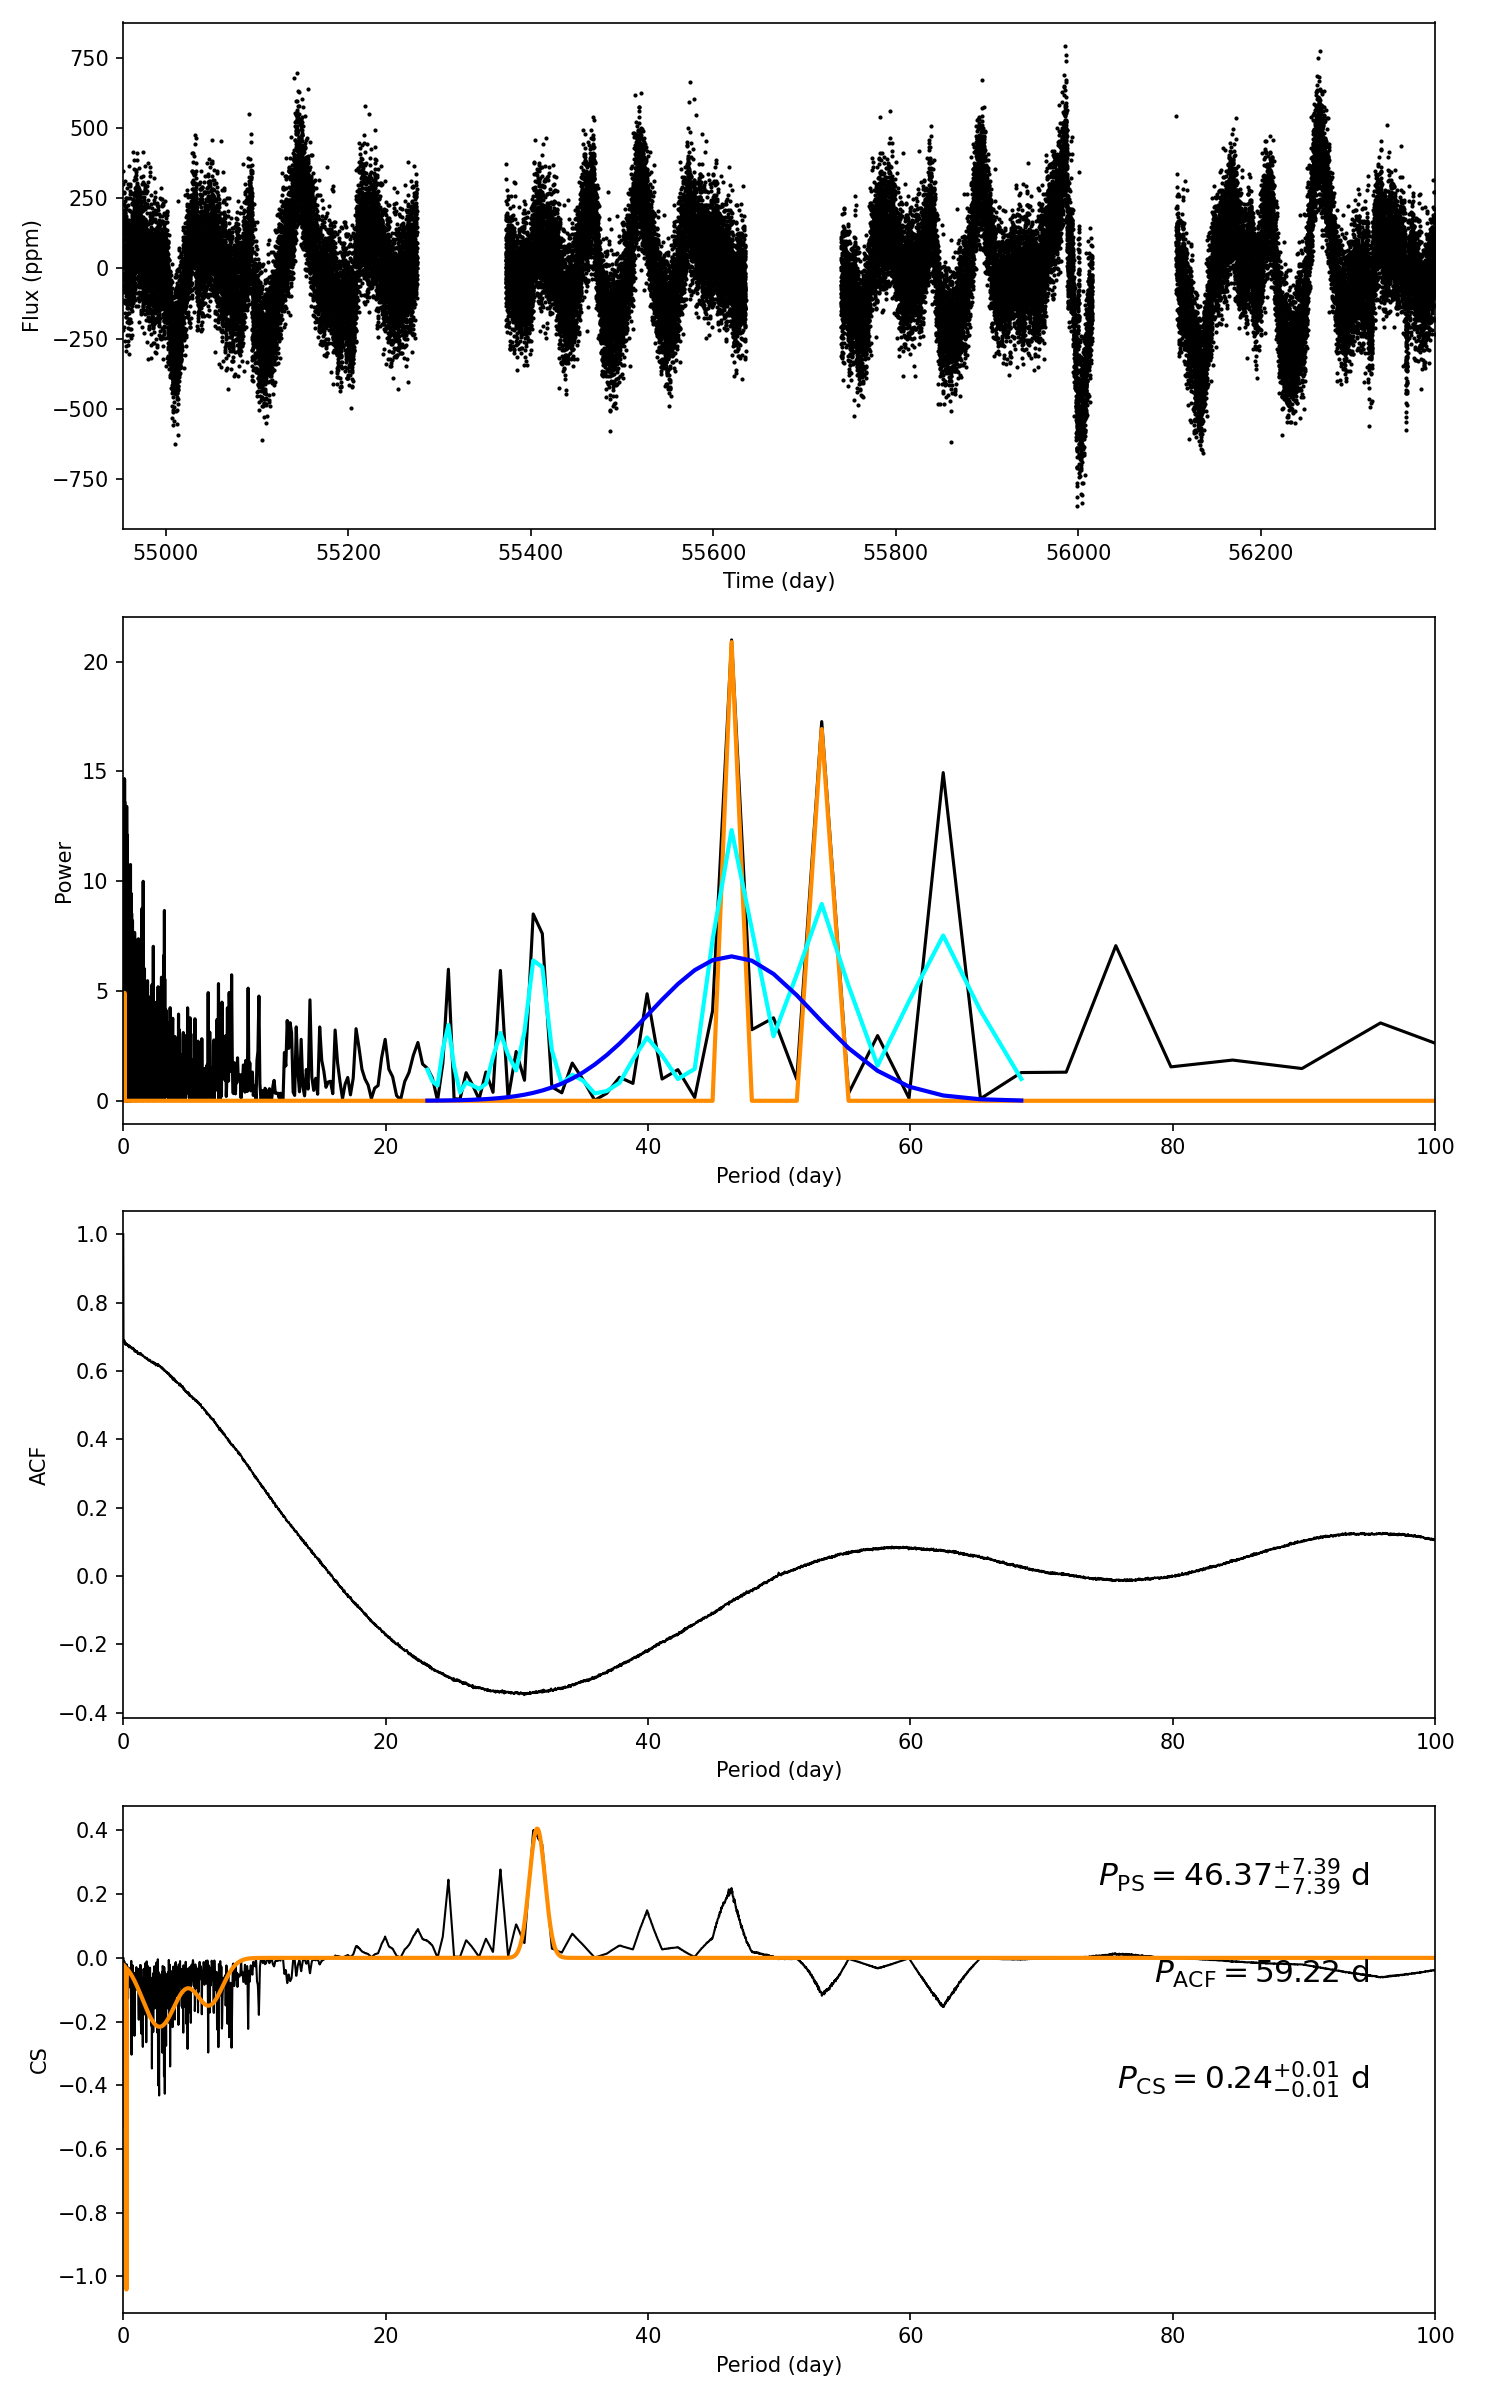

Data behind this chart, as committed beside it:
target_id, prot_ps, prot_acf, prot_cs, e_prot_ps, E_prot_ps, e_prot_acf, E_prot_acf, e_prot_cs, E_prot_cs, sph_ps, sph_acf, sph_cs, e_sph_ps, e_sph_acf, e_sph_cs, h_ps, fa_prob_ps, hacf, gacf, hcs
5344019, 46.37, 59.22, 0.2427, 7.389, 7.389, -1.0, -1.0, 0.01075, 0.01075, 183.2, 182.4, 104.3, 29.98, 26.12, 12.66, 20.99, 7.693141615356009e-10, 0.209, 0.07982, 0.401
